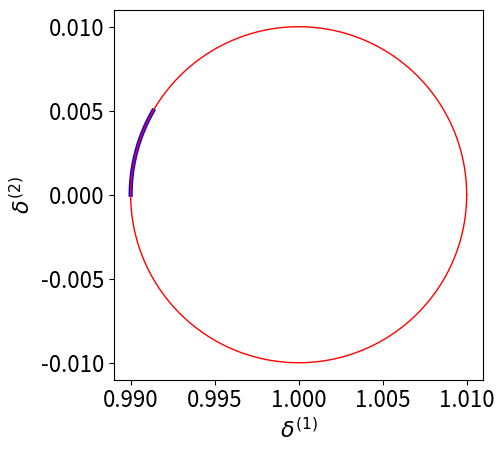

Recreate this plot in Python.
from scipy.integrate import odeint
import numpy as np
import os
from mpl_toolkits import mplot3d
import matplotlib.pyplot as plt
import math
import argparse


if __name__ == "__main__":
    parser = argparse.ArgumentParser()
    # path related
    parser.add_argument("--save_path", required=False, type=str, default="./run_results/simu2")

    # tuning parameters
    parser.add_argument("--eps", required=False, type=float, default=0.01)
    parser.add_argument("--step_size", required=False, type=float, default=1e-5)
    parser.add_argument("--step_num", required=False, type=int, default=2000)
    parser.add_argument("--seed", required=False, type=int, default=2)

    parser.add_argument("--x0", required=False, type=float, nargs='+', choices=[None, [1, 0]], default=[1, 0])
    args = parser.parse_args()

os.makedirs(args.save_path, exist_ok=True)

def project_delta(eps: float, delta: np.ndarray):
    l2_norm = np.linalg.norm(delta, ord=2)
    if l2_norm > eps:
        delta = delta * eps / l2_norm
    return delta


def lorenz(w, t): #定义微分方程组
    sigma=args.eps
    x,y =w
    return np.array([sigma**(-2)*x*2*(x+1)*x-2*(x+1), sigma**(-2)*2*(x +1)*x*y])

t_end= 0.06
t=np.arange(0, t_end, args.step_size) #建立自变量序列（也就是时间点）
x_start = args.eps * np.array([math.cos(math.radians(150)), math.sin(math.radians(150))])
x_end=(1-args.eps, 0)
sol1=odeint(lorenz,x_start, t) #第一个初值问题求解

sol2 = []

for i in range(0, int(t_end/args.step_size)+1):
    sol2.append(math.log10(math.sqrt((sol1[i,0]+args.eps)**2+ sol1[i,1]**2)))


# norm_path = os.path.join(args.save_path, "ode_path_{}".format(args.eps))
# norm_list = os.path.join(args.save_path, "norm_list_{}".format(args.eps))
#
#
# np.save(norm_path, sol1)
# np.save(norm_list, sol2)


# #画图代码 （可忽略）
# plt.rc('font',size=16); plt.rc('text',usetex=False)
# #第一个图的各轴的定义
# ax1=plt.subplot(111)
# ax1.plot(t, sol2, 'r', linewidth=3.0, color='blue')
# print(sol2)
#
# plt.yticks([-2,- 4, -6, -8])
# ax = plt.axes()
# ax.set_yticklabels(
#         [ "$10^{-2}$", "$10^{-4}$", "$10^{-6}$", "$10^{-8}$"],
#         fontsize=14)
# ax.set_xlabel('t') #x轴名称
# plt.show()



############################################

#画图代码 （可忽略）
plt.rc('font',size=16); plt.rc('text',usetex=False)
#第一个图的各轴的定义
ax1=plt.subplot(111)
ax1.plot(sol1[:,0]+1, sol1[:,1] , 'r', linewidth=3.0, color='blue')
# print(sol1)

theta = np.linspace(0, 2 * np.pi, 200)
circ_x = args.eps * np.cos(theta) + 1
circ_y = args.eps * np.sin(theta) + 0
plt.plot(circ_x, circ_y, color='red', linewidth=1)
ax1.set_aspect('equal', adjustable='box')
ax1.set_xlabel('$\delta^{(1)}$');ax1.set_ylabel('$\delta^{(2)}$')
plt.show()
